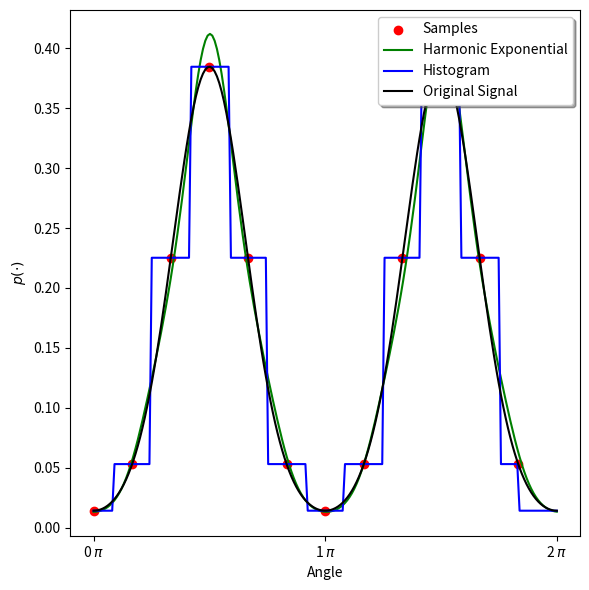
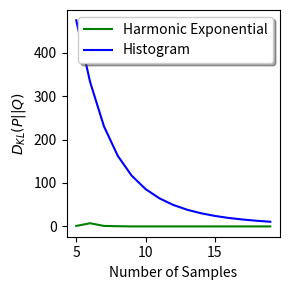
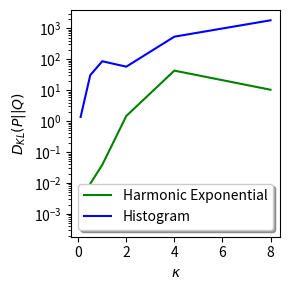

Here is the Python script that generated these plots, in order:
import matplotlib.pyplot as plt
import numpy as np
from numpy.fft import rfft, irfft
from scipy.stats import norm
from scipy.special import i0
from matplotlib import ticker

def kl_divergence(p, q):
    return np.sum(np.where(p != 0, p * np.log(p / q), 0))

def von_mise_mixture(x, kappa=2.0):
    y = (1./2.)*np.exp(kappa * np.cos(x - np.pi/2.))/(2 * np.pi * i0(kappa))
    y += (1./2.)*np.exp(kappa * np.cos(x - 3.*np.pi/2.))/(2 * np.pi * i0(kappa))
    return y

def parameteriz(num, sample_num, kappa=2.0):

    x = np.linspace(0, 2*np.pi, num=num, endpoint=False)
    x_bins = x - 2*np.pi/(2*num)
    x_bins = np.hstack([x_bins, [x_bins[-1]+2*np.pi/(2*num)]])
    y = von_mise_mixture(x, kappa)
    n = y.shape[0]
    Y = rfft(np.log(y))

    t = np.linspace(0, 2*np.pi, num=sample_num)
    hef_samples = np.exp(irfft(Y, n=sample_num) * sample_num/x.shape[0])
    t_bins = np.digitize(t, x_bins)-1
    t_bins = t_bins % num
    hist_samples = y[t_bins]
    true_samples = von_mise_mixture(t, kappa)
    return hef_samples, hist_samples, true_samples, x, y, t

hef_samples, hist_samples, true_samples, x, y, t = parameteriz(12, 200, 4.0)
print(f"Harmonic Exp KLD {kl_divergence(hef_samples, true_samples)}")
print(f"Histogram KLD {kl_divergence(hist_samples, true_samples)}")

fig = plt.figure(figsize = (6, 6))
plt.scatter(x/np.pi, y, c='r', label="Samples")
plt.plot(t/np.pi, hef_samples, 'g', label="Harmonic Exponential")
plt.plot(t/np.pi, hist_samples, 'b', label="Histogram")
plt.plot(t/np.pi, true_samples, 'k', label="Original Signal")
plt.ylabel(rf'$p(\cdot)$')
plt.xlabel('Angle')
ax = fig.axes[0]
ax.xaxis.set_major_formatter(ticker.FormatStrFormatter('%g $\pi$'))
ax.xaxis.set_major_locator(ticker.MultipleLocator(base=1.0))
plt.tight_layout()
plt.legend(loc='upper right',fancybox=True, framealpha=1, shadow=True)
plt.savefig("von_mise_reconstruction.pdf")
plt.show()

kl_hef = []
kl_hist = []
n = []
for num in range(5, 20):
    n.append(num)
    hef, hist, true, _, _, _ = parameteriz(num, 100000, 1.0)
    kl_hef.append(kl_divergence(hef, true))
    kl_hist.append(kl_divergence(hist, true))


fig = plt.figure(figsize = (3, 3))
plt.plot(n, kl_hef, 'g', label="Harmonic Exponential")
plt.plot(n, np.abs(kl_hist), 'b', label="Histogram")
plt.ylabel(r"$D_{KL}(P||Q)$")
plt.xlabel("Number of Samples")
plt.tight_layout()
plt.legend(fancybox=True, framealpha=1, shadow=True)
plt.savefig("kld_vs_num_samples.pdf")
plt.show()

kl_hef = []
kl_hist = []
n = [0.1, 0.5, 1.0, 2.0, 4.0, 8.0]
for kappa in n:
    hef, hist, true, _, _, _ = parameteriz(10, 100000, kappa)
    kl_hef.append(kl_divergence(hef, true))
    kl_hist.append(kl_divergence(hist, true))


fig = plt.figure(figsize = (3, 3))
plt.plot(n, kl_hef, 'g', label="Harmonic Exponential")
plt.plot(n, np.abs(kl_hist), 'b', label="Histogram")
plt.ylabel(r"$D_{KL}(P||Q)$")
plt.yscale('log')
plt.xlabel(rf"$\kappa$")
plt.tight_layout()
plt.legend(fancybox=True, framealpha=1, shadow=True)
plt.savefig("kld_vs_kappa.pdf")
plt.show()
